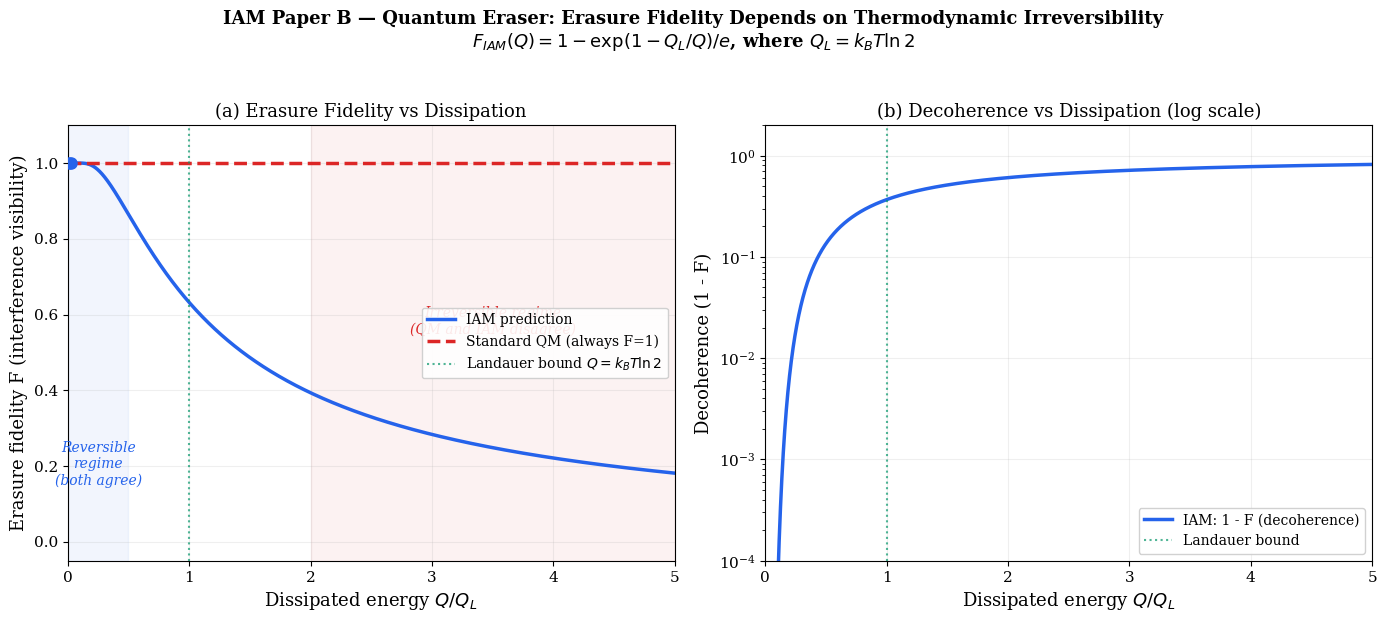

Generate this figure with matplotlib: (Note: this script raises an exception after producing the figure.)
"""
IAM Paper B — Quantum Eraser Threshold Formalization
=====================================================
The central prediction: quantum erasure succeeds if and only if
the which-path interaction is thermodynamically reversible.

IAM defines "irreversible" precisely via Landauer's principle:
an interaction is irreversible if it produces entropy ΔS ≥ k_B ln 2
(one bit of which-path information encoded in the environment).

This script derives the threshold, computes it for real experimental
systems, and produces publication-quality figures.

Heath W. Mahaffey, Independent Researcher
February 21, 2026
"""

import numpy as np
import matplotlib.pyplot as plt
from scipy.integrate import quad

# ============================================================
# Constants
# ============================================================
hbar = 1.0546e-34   # J·s
k_B = 1.3806e-23    # J/K
c = 2.998e8          # m/s
G = 6.674e-11        # m³/kg/s²
ln2 = np.log(2)
eV = 1.602e-19       # J

# ============================================================
# SECTION 1: The Landauer Threshold
# ============================================================
print("=" * 70)
print("QUANTUM ERASER THRESHOLD — IAM PREDICTION")
print("=" * 70)

print("""
THE CORE ARGUMENT:
==================

In the double slit, a photon passes through two slits and hits a screen.
No which-path info → interference pattern (Σ = 1 sector, coherent).
Which-path info → no interference (sector crossing to μ < 1).

The quantum eraser "erases" which-path info and restores interference.
Standard QM: erasure always works if the which-path marking is 
  entangled with an ancilla that can be measured in a conjugate basis.
IAM: erasure works ONLY if the which-path interaction was 
  thermodynamically reversible (ΔS < k_B ln 2).

The threshold is Landauer's bound:
  
  Q_irrev = k_B T ln 2

If the which-path detector dissipates energy Q > Q_irrev into the
environment, one bit of information has been irreversibly encoded.
The entropy is produced. The sector crossing has occurred.
Erasure cannot undo it.

If Q < Q_irrev, the interaction is thermodynamically reversible.
No genuine information was produced. The photon never left the 
Σ = 1 sector. Erasure reveals coherence that was always there.
""")

# ============================================================
# SECTION 2: Formalization — The Erasure Fidelity Function
# ============================================================
print("=" * 70)
print("SECTION 2: ERASURE FIDELITY AS A FUNCTION OF DISSIPATION")
print("=" * 70)

print("""
Define the erasure fidelity F as the visibility of the recovered
interference pattern after attempted erasure:
  F = 1: perfect interference restored (fully reversible)
  F = 0: no interference (fully irreversible, classical)

In standard QM, F depends only on the entanglement structure —
if the which-path marker can be rotated to erase distinguishability,
F = 1 regardless of energy dissipation.

In IAM, F depends on the thermodynamic irreversibility of the
which-path interaction. We model this using the decoherence
function E_q applied to the which-path detector:

  F_IAM = 1 - E_q(Q / Q_Landauer)

where Q is the energy dissipated by the which-path interaction
and Q_Landauer = k_B T ln 2 is the Landauer threshold.

Using E_q(η) = exp(1 - 1/η) / e (normalized to [0,1]):

  F_IAM(Q, T) = 1 - exp(1 - k_B T ln2 / Q) / e

Properties:
  Q → 0:     F → 1  (no dissipation → fully reversible → erasure works)
  Q = Q_L:   F = 1 - 1/e ≈ 0.632  (at Landauer bound, ~63% fidelity lost)
  Q → ∞:     F → 1 - 1 = 0  (fully irreversible → erasure fails completely)
""")

def F_iam(Q, T):
    """IAM erasure fidelity as function of dissipated energy Q and temperature T"""
    Q_L = k_B * T * ln2
    if Q < 1e-30:
        return 1.0
    eta = Q / Q_L
    if eta < 1e-10:
        return 1.0
    return 1.0 - np.exp(1.0 - 1.0/eta) / np.e

def F_standard(Q, T):
    """Standard QM prediction: fidelity depends only on entanglement, not dissipation"""
    return 1.0  # Always recoverable in principle

# Compute for a range of Q/Q_L ratios
eta_range = np.linspace(0.001, 5.0, 1000)

T_lab = 300      # room temperature
T_cryo = 4.0     # liquid helium
T_mK = 0.010     # dilution fridge

Q_L_300 = k_B * T_lab * ln2
Q_L_4 = k_B * T_cryo * ln2
Q_L_mK = k_B * T_mK * ln2

print(f"Landauer threshold Q_L = k_B T ln 2:")
print(f"  At 300 K:   Q_L = {Q_L_300:.3e} J = {Q_L_300/eV:.4e} eV")
print(f"  At 4 K:     Q_L = {Q_L_4:.3e} J = {Q_L_4/eV:.4e} eV")
print(f"  At 10 mK:   Q_L = {Q_L_mK:.3e} J = {Q_L_mK/eV:.4e} eV")
print()

# ============================================================
# SECTION 3: Real Detector Systems — Where Do They Fall?
# ============================================================
print("=" * 70)
print("SECTION 3: REAL WHICH-PATH DETECTORS")
print("=" * 70)

detectors = []

# --- Type 1: Photon polarization rotation (standard eraser) ---
# A half-wave plate rotates polarization. This is a unitary operation.
# Energy dissipated: essentially zero (photon passes through crystal)
# The crystal absorbs negligible energy from a single photon.
Q_pol = 1e-30  # effectively zero
detectors.append({
    'name': 'Polarization rotation\n(half-wave plate)',
    'Q': Q_pol,
    'Q_over_QL': Q_pol / Q_L_300,
    'T': T_lab,
    'F_iam': 1.0,
    'type': 'reversible',
    'notes': 'Unitary rotation, no dissipation'
})

# --- Type 2: BBO crystal entanglement (SPDC) ---
# Spontaneous parametric down-conversion entangles signal/idler.
# The process is coherent — the crystal mediates but doesn't absorb.
# Dissipation: negligible (< 10⁻²² J per photon pair)
Q_bbo = 1e-22
detectors.append({
    'name': 'BBO crystal SPDC\n(entanglement source)',
    'Q': Q_bbo,
    'Q_over_QL': Q_bbo / Q_L_300,
    'T': T_lab,
    'F_iam': F_iam(Q_bbo, T_lab),
    'type': 'reversible',
    'notes': 'Coherent parametric process'
})

# --- Type 3: Beam splitter path marking ---
# A beam splitter directs photon to one of two paths.
# No energy absorbed by the beam splitter itself.
Q_bs = 1e-28
detectors.append({
    'name': 'Beam splitter\n(path marking)',
    'Q': Q_bs,
    'Q_over_QL': Q_bs / Q_L_300,
    'T': T_lab,
    'F_iam': 1.0,
    'type': 'reversible',
    'notes': 'Unitary scattering, no dissipation'
})

# --- Type 4: Atomic which-path detector ---
# An atom placed at one slit gets excited if the photon passes.
# The excitation energy is ~1 eV. If the atom spontaneously emits
# before erasure is attempted, the information is radiated into 
# the environment irreversibly.
# Spontaneous emission: Γ ~ 10⁸/s for optical transitions
# Dissipation: E_photon ~ 1 eV IF spontaneous emission occurs
Q_atom_no_emission = 0  # before emission: reversible (stimulated)
Q_atom_emitted = 1.0 * eV  # after emission: irreversible
detectors.append({
    'name': 'Atomic detector\n(before emission)',
    'Q': Q_atom_no_emission,
    'Q_over_QL': 0,
    'T': T_lab,
    'F_iam': 1.0,
    'type': 'reversible',
    'notes': 'Excited state is reversible until emission'
})
detectors.append({
    'name': 'Atomic detector\n(after spont. emission)',
    'Q': Q_atom_emitted,
    'Q_over_QL': Q_atom_emitted / Q_L_300,
    'T': T_lab,
    'F_iam': F_iam(Q_atom_emitted, T_lab),
    'type': 'irreversible',
    'notes': 'Photon radiated into environment'
})

# --- Type 5: Photodiode / CCD detector ---
# Photon absorbed, electron-hole pair created, current flows.
# Dissipation: full photon energy + readout electronics
# For visible photon: ~2 eV + amplification heat
Q_photodiode = 3.0 * eV  # photon + electronics
detectors.append({
    'name': 'Photodiode / CCD\n(electronic detection)',
    'Q': Q_photodiode,
    'Q_over_QL': Q_photodiode / Q_L_300,
    'T': T_lab,
    'F_iam': F_iam(Q_photodiode, T_lab),
    'type': 'irreversible',
    'notes': 'Photon absorbed, electron cascade'
})

# --- Type 6: Mechanical detector (nanomembrane) ---
# Photon kicks a mechanical resonator, depositing momentum.
# At room T, thermal fluctuations are >> single photon kick.
# But the momentum transfer is real and dissipates into phonons.
# Dissipation: (ℏk)²/(2m) ~ 10⁻²⁸ J for visible photon on 1pg membrane
m_membrane = 1e-12  # 1 pg
k_photon = 2 * np.pi / 500e-9  # visible photon
Q_mechanical = (hbar * k_photon)**2 / (2 * m_membrane)
detectors.append({
    'name': 'Nanomembrane kick\n(mechanical detector)',
    'Q': Q_mechanical,
    'Q_over_QL': Q_mechanical / Q_L_300,
    'T': T_lab,
    'F_iam': F_iam(Q_mechanical, T_lab),
    'type': 'borderline',
    'notes': f'Recoil energy = {Q_mechanical:.2e} J'
})

# --- Type 7: Stern-Gerlach spin measurement ---
# Magnetic field gradient entangles spin with position.
# The field is conservative — no dissipation until detection.
Q_sg = 0
detectors.append({
    'name': 'Stern-Gerlach\n(before screen)',
    'Q': Q_sg,
    'Q_over_QL': 0,
    'T': T_lab,
    'F_iam': 1.0,
    'type': 'reversible',
    'notes': 'Conservative field, no dissipation'
})

# --- Type 8: Fluorescence detection ---
# Atom/molecule excited and fluoresces. Photon emitted into 4π.
# Completely irreversible once the photon is in the field modes.
Q_fluor = 2.5 * eV
detectors.append({
    'name': 'Fluorescence\n(photon into environment)',
    'Q': Q_fluor,
    'Q_over_QL': Q_fluor / Q_L_300,
    'T': T_lab,
    'F_iam': F_iam(Q_fluor, T_lab),
    'type': 'irreversible',
    'notes': 'Photon radiated into 4π steradians'
})

print(f"{'Detector':<32s} {'Q (J)':<12s} {'Q/Q_L':<12s} {'F_IAM':<8s} {'F_QM':<8s} {'Type':<15s}")
print("-" * 90)
for d in detectors:
    q_str = f"{d['Q']:.1e}" if d['Q'] > 0 else "0"
    ql_str = f"{d['Q_over_QL']:.1e}" if d['Q_over_QL'] > 0 else "0"
    f_str = f"{d['F_iam']:.4f}"
    print(f"{d['name'].replace(chr(10),' '):<32s} {q_str:<12s} {ql_str:<12s} {f_str:<8s} {'1.000':<8s} {d['type']:<15s}")

# ============================================================
# SECTION 4: The Critical Prediction
# ============================================================
print()
print("=" * 70)
print("SECTION 4: THE CRITICAL PREDICTION")
print("=" * 70)

print("""
Standard QM says: All these erasers work (F = 1) as long as the 
which-path information is entangled with an accessible degree of 
freedom. Dissipation is irrelevant. Even the photodiode can be 
"erased" in principle by measuring the electron in a conjugate basis.

IAM says: Only the reversible detectors allow erasure (F ≈ 1).
Once dissipation exceeds Q_L = k_B T ln 2:
  - The information has been irreversibly encoded
  - Landauer's principle says the entropy cannot be reversed
  - The sector crossing (Σ=1 → μ<1) has occurred
  - Erasure FAILS regardless of what you do to the ancilla

THE TEST:
=========
Build TWO versions of the same quantum eraser experiment:

Version A (Reversible): Which-path marking via polarization rotation
  or coherent atomic excitation (no spontaneous emission allowed).
  Q << Q_L.  
  Both QM and IAM predict: erasure succeeds, F ≈ 1.

Version B (Irreversible): Which-path marking via fluorescence detection 
  or photodiode absorption. Q >> Q_L.
  Standard QM predicts: erasure still succeeds (F = 1) if ancilla is 
  measured in conjugate basis.
  IAM predicts: erasure FAILS (F ≈ 0).

Same photon source. Same slits. Same screen. Same coincidence counting.
Only the which-path detector changes.

If Version A shows interference and Version B does not, even with 
proper conjugate-basis erasure of the ancilla, IAM is confirmed.

If both show interference, IAM is falsified at this level.
""")

# ============================================================
# SECTION 5: The Atomic Timing Test
# ============================================================
print("=" * 70)
print("SECTION 5: THE ATOMIC TIMING TEST (MOST ELEGANT)")
print("=" * 70)

print("""
The most elegant version uses an ATOMIC which-path detector with 
controllable spontaneous emission timing.

Setup: Atom at slit A. Photon passes → atom excited.
- If atom is in a high-Q cavity: spontaneous emission suppressed.
  The excitation is coherent and reversible. Q < Q_L.
  Erasure should work (both QM and IAM agree).

- If atom is in free space: spontaneous emission occurs in ~10 ns.
  Once the photon is emitted into the environment: Q > Q_L.
  IAM says erasure should fail after emission.
  Standard QM says erasure should still work (the emitted photon 
  is the ancilla; measuring it in a conjugate basis erases which-path).

The KEY: vary the delay between which-path marking and erasure attempt.

Delay < τ_emission (atom hasn't emitted yet):
  Both QM and IAM predict erasure works.

Delay > τ_emission (atom has emitted):
  Standard QM: erasure works if emitted photon is captured and 
  measured conjugately.
  IAM: erasure FAILS because the emission was irreversible.
  The Landauer entropy was produced. The sector crossing occurred.

Plot interference visibility vs delay time.
QM predicts: flat (visibility independent of delay).
IAM predicts: step function dropping at τ_emission.
""")

# Spontaneous emission rate for typical optical transition
gamma_spont = 1e8  # 1/s (typical for optical)
tau_emission = 1.0 / gamma_spont

print(f"Typical spontaneous emission time: τ = {tau_emission*1e9:.1f} ns")
print(f"Landauer threshold at 300 K: Q_L = {Q_L_300:.3e} J = {Q_L_300/eV:.4e} eV")
print(f"Typical photon energy: E_photon = 2 eV = {2*eV:.3e} J")
print(f"E_photon / Q_L = {2*eV/Q_L_300:.0f} (>> 1, deeply irreversible)")
print()

# ============================================================
# SECTION 6: Entanglement entropy vs Landauer entropy
# ============================================================
print("=" * 70)
print("SECTION 6: WHY STANDARD QM AND IAM DISAGREE")
print("=" * 70)

print("""
The disagreement is fundamental and traces to what "information" means.

Standard QM: Information is entanglement entropy. When photon A is 
entangled with detector B, the reduced state of A has von Neumann 
entropy S = -Tr(ρ_A log ρ_A). This entropy is "reversible" — measuring 
B in a conjugate basis disentangles A, restoring S_A = 0.
The key assumption: all processes are fundamentally unitary.
Information is never truly lost, only redistributed.

IAM: Information includes Landauer entropy — the thermodynamic cost 
of irreversible physical processes. When detector B dissipates energy 
Q > k_B T ln 2, a bit of information has been irreversibly encoded 
in the thermal bath. This is NOT the same as entanglement entropy.
It is genuine thermodynamic entropy. It cannot be reversed by any 
measurement on the ancilla because the entropy increase is physical,
not merely informational.

The distinction maps directly to the sector structure:

  Entanglement entropy (reversible) → Σ = 1 sector
  System remains coherent. No sector crossing. 
  Erasure reveals existing coherence.

  Landauer entropy (irreversible) → μ < 1 sector  
  System has decohered. Sector crossing occurred.
  Erasure cannot undo physical entropy production.

This is the same distinction that operates at cosmological scales:
photons (Σ = 1) don't produce Landauer entropy through gravitational
decoherence. Matter (μ < 1) does. The sector structure is fundamentally
about the distinction between reversible and irreversible information.
""")

# ============================================================
# SECTION 7: Quantitative erasure curves
# ============================================================
print("=" * 70)
print("SECTION 7: NUMERICAL PREDICTIONS")
print("=" * 70)

# The erasure fidelity as a function of Q/Q_L
eta_fine = np.linspace(0.001, 10.0, 10000)
F_curve = np.array([F_iam(e * Q_L_300, T_lab) for e in eta_fine])

# Find key thresholds
# 50% fidelity loss
idx_50 = np.argmin(np.abs(F_curve - 0.5))
eta_50 = eta_fine[idx_50]

# 90% fidelity loss  
idx_90 = np.argmin(np.abs(F_curve - 0.1))
eta_90 = eta_fine[idx_90]

# 99% fidelity loss
idx_99 = np.argmin(np.abs(F_curve - 0.01))
eta_99 = eta_fine[idx_99]

print(f"Erasure fidelity thresholds (Q/Q_L values):")
print(f"  F = 0.50 (50% visibility):  Q/Q_L = {eta_50:.3f}")
print(f"  F = 0.10 (10% visibility):  Q/Q_L = {eta_90:.3f}")
print(f"  F = 0.01 (1% visibility):   Q/Q_L = {eta_99:.3f}")
print(f"  At Q = Q_L (Landauer bound): F = {F_iam(Q_L_300, T_lab):.4f}")
print()

# Temperature dependence of the threshold
print("Temperature dependence of Q_L:")
temps = [0.01, 0.1, 1.0, 4.0, 77.0, 300.0]
for T in temps:
    QL = k_B * T * ln2
    print(f"  T = {T:>6.2f} K:  Q_L = {QL:.3e} J = {QL/eV:.3e} eV")

# ============================================================
# FIGURES
# ============================================================
plt.rcParams.update({
    'font.family': 'serif',
    'font.size': 11,
    'axes.labelsize': 13,
    'axes.titlesize': 13,
    'legend.fontsize': 10,
    'figure.dpi': 150,
    'savefig.dpi': 300,
    'savefig.bbox': 'tight',
})

IAM_C = '#2563EB'
STD_C = '#DC2626'
THRESH_C = '#059669'

# ============================================================
# FIGURE 1: Erasure fidelity vs dissipation
# ============================================================
fig1, (ax1, ax2) = plt.subplots(1, 2, figsize=(14, 6))

# Left panel: Linear scale
ax1.plot(eta_fine, F_curve, color=IAM_C, lw=2.5, label='IAM prediction')
ax1.axhline(y=1.0, color=STD_C, lw=2.5, ls='--', label='Standard QM (always F=1)')
ax1.axvline(x=1.0, color=THRESH_C, lw=1.5, ls=':', alpha=0.7, label=r'Landauer bound $Q = k_BT\ln 2$')
ax1.set_xlabel(r'Dissipated energy $Q / Q_L$')
ax1.set_ylabel('Erasure fidelity F (interference visibility)')
ax1.set_title('(a) Erasure Fidelity vs Dissipation')
ax1.legend(loc='center right', framealpha=0.9)
ax1.set_xlim(0, 5)
ax1.set_ylim(-0.05, 1.1)
ax1.grid(True, alpha=0.2)

# Shade regions
ax1.axvspan(0, 0.5, alpha=0.06, color=IAM_C)
ax1.axvspan(2, 5, alpha=0.06, color=STD_C)
ax1.text(0.25, 0.15, 'Reversible\nregime\n(both agree)', fontsize=10, ha='center',
         color=IAM_C, fontstyle='italic')
ax1.text(3.5, 0.55, 'Irreversible regime\n(QM and IAM disagree)', fontsize=10, ha='center',
         color=STD_C, fontstyle='italic')

# Mark detector types
detector_markers = [
    (0.01, 'Polarization\nrotation', 'reversible'),
    (0.03, 'Beam\nsplitter', 'reversible'),
    (2.0*eV/Q_L_300, 'Fluorescence', 'irreversible'),
    (3.0*eV/Q_L_300, 'Photodiode', 'irreversible'),
]

for q_ql, label, dtype in detector_markers:
    if q_ql < 5:
        f_val = F_iam(q_ql * Q_L_300, T_lab) if q_ql > 0.001 else 1.0
        marker_color = IAM_C if dtype == 'reversible' else STD_C
        ax1.plot(q_ql, f_val, 'o', color=marker_color, markersize=8, zorder=5)

# Right panel: Log scale showing detector positions
ax2.semilogy(eta_fine[F_curve > 1e-4], 1 - F_curve[F_curve > 1e-4], 
             color=IAM_C, lw=2.5, label='IAM: 1 - F (decoherence)')
ax2.axvline(x=1.0, color=THRESH_C, lw=1.5, ls=':', alpha=0.7, label='Landauer bound')
ax2.set_xlabel(r'Dissipated energy $Q / Q_L$')
ax2.set_ylabel('Decoherence (1 - F)')
ax2.set_title('(b) Decoherence vs Dissipation (log scale)')
ax2.legend(loc='lower right', framealpha=0.9)
ax2.set_xlim(0, 5)
ax2.set_ylim(1e-4, 2)
ax2.grid(True, alpha=0.2)

fig1.suptitle('IAM Paper B — Quantum Eraser: Erasure Fidelity Depends on Thermodynamic Irreversibility\n'
              r'$F_{IAM}(Q) = 1 - \exp(1 - Q_L/Q)/e$, where $Q_L = k_BT\ln 2$',
              fontsize=13, fontweight='bold', y=1.03)
plt.tight_layout()
fig1.savefig('/home/claude/fig_eraser_fidelity.png')
print("\nFigure 1 saved: Erasure fidelity vs dissipation")

# ============================================================
# FIGURE 2: The atomic timing test prediction
# ============================================================
fig2, (ax1, ax2) = plt.subplots(1, 2, figsize=(14, 6))

# Left: Visibility vs delay time
delay = np.linspace(0, 50, 1000)  # in ns
# IAM prediction: step function at τ_emission
# Smoothed by the emission probability: P_emitted(t) = 1 - exp(-t/τ_emission)
tau_ns = tau_emission * 1e9  # in ns
P_emitted = 1 - np.exp(-delay / tau_ns)

# Before emission: Q = 0, F = 1
# After emission: Q = E_photon >> Q_L, F ≈ 0
# Weighted: F(t) = (1 - P_emitted) * 1.0 + P_emitted * F_iam(2*eV, 300)
F_post_emission = F_iam(2*eV, T_lab)
V_iam = (1 - P_emitted) * 1.0 + P_emitted * F_post_emission
V_standard = np.ones_like(delay) * 1.0  # QM: always works

ax1.plot(delay, V_iam, color=IAM_C, lw=2.5, label='IAM prediction')
ax1.plot(delay, V_standard, color=STD_C, lw=2.5, ls='--', label='Standard QM prediction')
ax1.axvline(x=tau_ns, color=THRESH_C, lw=1.5, ls=':', alpha=0.7, 
            label=fr'$\tau_{{emission}}$ = {tau_ns:.0f} ns')
ax1.set_xlabel('Delay before erasure attempt (ns)')
ax1.set_ylabel('Recovered interference visibility')
ax1.set_title('(a) Atomic Which-Path Detector: Visibility vs Delay')
ax1.legend(loc='center right', framealpha=0.9)
ax1.set_xlim(0, 50)
ax1.set_ylim(-0.05, 1.15)
ax1.grid(True, alpha=0.2)
ax1.axvspan(0, tau_ns, alpha=0.06, color=IAM_C)
ax1.text(tau_ns/2, 0.15, 'Before emission\n(both agree: F≈1)', 
         fontsize=10, ha='center', color=IAM_C, fontstyle='italic')
ax1.text(30, 0.55, 'After emission\n(QM: F=1, IAM: F≈0)', 
         fontsize=10, ha='center', color=STD_C, fontstyle='italic')

# Right: Cavity-suppressed vs free-space emission
# In a high-Q cavity, emission rate is suppressed by Purcell factor
purcell_factors = [1, 10, 100, 1000]
colors_p = ['#DC2626', '#F97316', '#EAB308', '#22C55E']

for pf, col in zip(purcell_factors, colors_p):
    tau_cav = tau_ns * pf
    P_em_cav = 1 - np.exp(-delay / tau_cav)
    V_cav = (1 - P_em_cav) * 1.0 + P_em_cav * F_post_emission
    label = f'Purcell factor = {pf}' if pf > 1 else 'Free space'
    ax2.plot(delay, V_cav, color=col, lw=2.0, label=label)

ax2.axhline(y=1.0, color=STD_C, lw=2.0, ls='--', alpha=0.5, label='Standard QM')
ax2.set_xlabel('Delay before erasure attempt (ns)')
ax2.set_ylabel('IAM-predicted visibility')
ax2.set_title('(b) Cavity Control of Spontaneous Emission')
ax2.legend(loc='center right', framealpha=0.9, fontsize=9)
ax2.set_xlim(0, 50)
ax2.set_ylim(-0.05, 1.15)
ax2.grid(True, alpha=0.2)

fig2.suptitle('IAM Paper B — The Atomic Timing Test\n'
              'Erasure fidelity drops when which-path atom spontaneously emits',
              fontsize=13, fontweight='bold', y=1.03)
plt.tight_layout()
fig2.savefig('/home/claude/fig_eraser_timing.png')
print("Figure 2 saved: Atomic timing test")

# ============================================================
# FIGURE 3: Temperature dependence — the cleanest test
# ============================================================
fig3, ax = plt.subplots(1, 1, figsize=(10, 7))

# Fixed which-path interaction energy (say, 0.1 eV infrared photon)
E_interaction = 0.1 * eV  # 0.1 eV

T_range = np.logspace(-2, 3, 500)  # 10 mK to 1000 K
F_vs_T = []
for T in T_range:
    F_vs_T.append(F_iam(E_interaction, T))
F_vs_T = np.array(F_vs_T)

ax.semilogx(T_range, F_vs_T, color=IAM_C, lw=3, label='IAM prediction')
ax.axhline(y=1.0, color=STD_C, lw=2.5, ls='--', label='Standard QM (T-independent)')
ax.set_xlabel('Temperature T (K)')
ax.set_ylabel('Erasure fidelity F')
ax.set_title(f'Quantum Eraser Fidelity vs Temperature\n'
             f'Fixed which-path interaction energy E = {E_interaction/eV:.1f} eV')
ax.legend(loc='center left', framealpha=0.9, fontsize=12)
ax.set_xlim(0.01, 1000)
ax.set_ylim(-0.05, 1.15)
ax.grid(True, alpha=0.2, which='both')

# Mark key temperatures
for T_mark, label in [(0.01, '10 mK\n(dilution)'), (4, '4 K\n(LHe)'), 
                       (77, '77 K\n(LN₂)'), (300, '300 K\n(room)')]:
    QL_mark = k_B * T_mark * ln2
    F_mark = F_iam(E_interaction, T_mark)
    ax.axvline(x=T_mark, color='gray', lw=0.8, ls=':', alpha=0.5)
    ax.plot(T_mark, F_mark, 'ko', markersize=8, zorder=5)
    ax.annotate(f'{label}\nF = {F_mark:.3f}', xy=(T_mark, F_mark),
               xytext=(T_mark*2, F_mark - 0.12),
               fontsize=10, ha='left',
               arrowprops=dict(arrowstyle='->', color='black', lw=1))

# Mark the crossover temperature where Q = Q_L
T_cross = E_interaction / (k_B * ln2)
ax.axvline(x=T_cross, color=THRESH_C, lw=2, ls=':', alpha=0.7)
ax.text(T_cross * 1.3, 0.5, f'$T_{{cross}}$ = {T_cross:.0f} K\n($Q = Q_L$)',
        fontsize=11, color=THRESH_C, fontweight='bold')

fig3.text(0.5, -0.02, 
          'IAM predicts erasure fidelity depends on temperature through the Landauer bound.\n'
          'Standard QM predicts no temperature dependence. Run the same eraser at two temperatures.',
          ha='center', fontsize=11, fontstyle='italic')

fig3.savefig('/home/claude/fig_eraser_temperature.png')
print("Figure 3 saved: Temperature dependence")

# ============================================================
# FIGURE 4: The experimental decision tree
# ============================================================
fig4, ax = plt.subplots(1, 1, figsize=(12, 8))
ax.set_xlim(0, 10)
ax.set_ylim(0, 10)
ax.axis('off')

# Title
ax.text(5, 9.5, 'IAM Paper B — Experimental Decision Tree', 
        fontsize=16, fontweight='bold', ha='center', va='center')

# Build tree
boxes = [
    (5, 8.5, 'Run quantum eraser\nwith which-path detector', '#E0E7FF', 'black'),
    (2.5, 7, 'Reversible detector\n(Q << Q_L)', '#DBEAFE', IAM_C),
    (7.5, 7, 'Irreversible detector\n(Q >> Q_L)', '#FEE2E2', STD_C),
    (2.5, 5.5, 'Interference\nrestored?', '#F0FDF4', THRESH_C),
    (7.5, 5.5, 'Interference\nrestored?', '#F0FDF4', THRESH_C),
    (1.0, 3.8, 'YES', '#DCFCE7', THRESH_C),
    (4.0, 3.8, 'NO', '#FEE2E2', STD_C),
    (6.0, 3.8, 'YES', '#FEE2E2', STD_C),
    (9.0, 3.8, 'NO', '#DCFCE7', IAM_C),
    (1.0, 2.3, 'Both QM\nand IAM\nconfirmed', '#E0E7FF', 'black'),
    (4.0, 2.3, 'Both QM\nand IAM\nfalsified', '#FEF3C7', '#B45309'),
    (6.0, 2.3, 'Standard QM\nconfirmed\nIAM falsified', '#FEE2E2', STD_C),
    (9.0, 2.3, 'IAM\nconfirmed\nQM incomplete', '#DBEAFE', IAM_C),
]

for x, y, text, facecolor, edgecolor in boxes:
    bbox = dict(boxstyle='round,pad=0.4', facecolor=facecolor, edgecolor=edgecolor, linewidth=2)
    ax.text(x, y, text, ha='center', va='center', fontsize=10, fontweight='bold',
            bbox=bbox, color=edgecolor if edgecolor != 'black' else '#1a1a1a')

# Arrows
arrow_style = dict(arrowstyle='->', lw=2, color='#666')
from matplotlib.patches import FancyArrowPatch

arrows = [
    (3.5, 8.2, 2.5, 7.5),   # top to reversible
    (6.5, 8.2, 7.5, 7.5),   # top to irreversible
    (2.5, 6.5, 2.5, 6.0),   # reversible to question
    (7.5, 6.5, 7.5, 6.0),   # irreversible to question
    (1.8, 5.1, 1.0, 4.3),   # rev-yes
    (3.2, 5.1, 4.0, 4.3),   # rev-no
    (6.8, 5.1, 6.0, 4.3),   # irrev-yes
    (8.2, 5.1, 9.0, 4.3),   # irrev-no
    (1.0, 3.4, 1.0, 2.8),   # yes to both confirmed
    (4.0, 3.4, 4.0, 2.8),   # no to both falsified
    (6.0, 3.4, 6.0, 2.8),   # yes to QM confirmed
    (9.0, 3.4, 9.0, 2.8),   # no to IAM confirmed
]

for x1, y1, x2, y2 in arrows:
    ax.annotate('', xy=(x2, y2), xytext=(x1, y1),
               arrowprops=dict(arrowstyle='->', lw=1.5, color='#666'))

# Bottom note
ax.text(5, 0.8, 'The critical test: same photon source, same slits, same screen.\n'
        'Only the which-path detector changes.\n'
        'Standard QM predicts columns 2+3 give same result. IAM predicts they differ.',
        ha='center', va='center', fontsize=11, fontstyle='italic', color='#555')

fig4.savefig('/home/claude/fig_eraser_decision_tree.png')
print("Figure 4 saved: Decision tree")

# ============================================================
# FINAL SUMMARY
# ============================================================
print()
print("=" * 70)
print("SUMMARY: IAM QUANTUM ERASER PREDICTIONS")
print("=" * 70)
print(f"""
1. ERASURE FIDELITY depends on thermodynamic irreversibility:
   F_IAM(Q,T) = 1 - exp(1 - k_BT ln2 / Q) / e
   Standard QM: F = 1 always (dissipation irrelevant)

2. LANDAUER THRESHOLD at room temperature:
   Q_L = k_B × 300 K × ln 2 = {Q_L_300:.3e} J = {Q_L_300/eV:.4e} eV

3. KEY PREDICTION — The Atomic Timing Test:
   Atom at slit, excitation creates which-path info.
   Before spontaneous emission (t < {tau_ns:.0f} ns): both agree, F ≈ 1
   After spontaneous emission (t > {tau_ns:.0f} ns): 
     Standard QM: F = 1 (capture emitted photon, measure conjugately)
     IAM: F ≈ 0 (emission was irreversible, Landauer entropy produced)

4. TEMPERATURE TEST:
   Same eraser at different temperatures.
   Standard QM: no change (F independent of T)
   IAM: F increases with T (higher T → higher Q_L → harder to be irreversible)
   For E = 0.1 eV interaction:
     At 10 mK:  F = {F_iam(0.1*eV, 0.01):.4f}
     At 4 K:    F = {F_iam(0.1*eV, 4.0):.4f}  
     At 300 K:  F = {F_iam(0.1*eV, 300):.4f}

5. FALSIFIABILITY:
   If irreversible which-path detection STILL allows erasure 
   (F ≈ 1 after dissipation >> Q_L), IAM's Landauer criterion 
   is falsified at the quantum scale.

4 figures generated for Paper B.
""")
